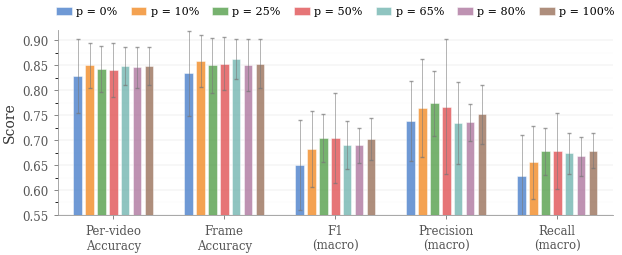

Write the Python code that produced this figure.
#!/usr/bin/env python3
"""Generate the E3 injection-curve grouped-bar chart.

Plots five classification metrics at seven Cholec80 injection ratios
(0 %–100 %), averaged over three runs with error bars.

Outputs:
    injection_curve.pdf
    injection_curve.png
"""

import matplotlib
matplotlib.use("Agg")

import matplotlib.pyplot as plt
import matplotlib.ticker as ticker
import numpy as np

# ── Matplotlib style ─────────────────────────────────────────────────────────
plt.rcParams.update({
    "font.family":       "serif",
    "font.serif":        ["Times New Roman", "Times", "DejaVu Serif"],
    "font.size":         9,
    "axes.labelsize":    10,
    "axes.titlesize":    11,
    "xtick.labelsize":   8.5,
    "ytick.labelsize":   8.5,
    "legend.fontsize":   8,
    "figure.dpi":        300,
    "savefig.bbox":      "tight",
    "savefig.pad_inches":0.03,
    "axes.linewidth":    0.6,
    "xtick.major.width": 0.5,
    "ytick.major.width": 0.5,
    "xtick.major.size":  3,
    "ytick.major.size":  3,
})

# ── Experiment data ──────────────────────────────────────────────────────────
# Cholec80 injection fractions used in Experiment 3.
fractions = ["0%", "10%", "25%", "50%", "65%", "80%", "100%"]

# Per-run results (three independent runs) at each injection fraction.
seed_data = [
    # Run 1
    {
        "Per-video\nAccuracy": [0.8932, 0.9012, 0.8964, 0.9012, 0.8921, 0.8934, 0.8908],
        "Frame\nAccuracy":     [0.9123, 0.9179, 0.9134, 0.9139, 0.9076, 0.9103, 0.9085],
        "F1\n(macro)":         [0.7085, 0.7648, 0.7535, 0.8085, 0.7452, 0.7284, 0.7237],
        "Precision\n(macro)":  [0.8155, 0.8780, 0.8324, 0.9230, 0.8276, 0.7495, 0.7614],
        "Recall\n(macro)":     [0.6778, 0.7325, 0.7299, 0.7646, 0.7208, 0.7124, 0.7049],
    },
    # Run 2
    {
        "Per-video\nAccuracy": [0.8437, 0.8289, 0.8146, 0.8171, 0.8272, 0.8178, 0.8354],
        "Frame\nAccuracy":     [0.8460, 0.8376, 0.8217, 0.8268, 0.8481, 0.8151, 0.8320],
        "F1\n(macro)":         [0.6969, 0.6682, 0.7040, 0.6480, 0.6635, 0.6777, 0.7295],
        "Precision\n(macro)":  [0.7411, 0.7168, 0.7849, 0.6966, 0.6935, 0.7624, 0.8055],
        "Recall\n(macro)":     [0.6736, 0.6441, 0.6653, 0.6244, 0.6455, 0.6443, 0.6917],
    },
    # Run 3
    {
        "Per-video\nAccuracy": [0.7465, 0.8188, 0.8170, 0.8027, 0.8259, 0.8248, 0.8173],
        "Frame\nAccuracy":     [0.7435, 0.8198, 0.8133, 0.8171, 0.8319, 0.8267, 0.8174],
        "F1\n(macro)":         [0.5462, 0.6149, 0.6574, 0.6569, 0.6606, 0.6621, 0.6539],
        "Precision\n(macro)":  [0.6563, 0.6993, 0.7027, 0.6808, 0.6803, 0.6936, 0.6872],
        "Recall\n(macro)":     [0.5321, 0.5890, 0.6381, 0.6445, 0.6531, 0.6460, 0.6391],
    },
]

# ── Aggregate across runs ────────────────────────────────────────────────────
metrics = list(seed_data[0].keys())
data_mean = {}
data_std = {}
for metric in metrics:
    vals = np.array([seed[metric] for seed in seed_data], dtype=float)
    data_mean[metric] = np.mean(vals, axis=0)
    data_std[metric] = np.std(vals, axis=0, ddof=1)
n_metrics = len(metrics)
n_fracs = len(fractions)

# ── Print summary table ──────────────────────────────────────────────────────
col_w_metric = 20
col_w_num    = 11
header = (
    f"{'Metric':<{col_w_metric}}"
    f"{'Fraction':<{10}}"
    f"{'Mean':>{col_w_num}}"
    f"{'Std Dev':>{col_w_num}}"
)
print("\nSummary table (mean and std dev)")
print(header)
print("-" * len(header))
for metric in metrics:
    metric_name = metric.replace("\n", " ")
    for i, frac in enumerate(fractions):
        print(
            f"{metric_name:<{col_w_metric}}"
            f"{frac:<{10}}"
            f"{data_mean[metric][i]:>{col_w_num}.4f}"
            f"{data_std[metric][i]:>{col_w_num}.6f}"
        )
    print("-" * len(header))

# ── Colour palette (one per fraction) ────────────────────────────────────────
colors  = ["#4f83cc", "#f28e2b", "#59a14f", "#e15759", "#76b7b2", "#b07aa1", "#9c755f"]
hatches = ["", "", "", "", "", "", ""]

# ── Build figure ─────────────────────────────────────────────────────────────
x = np.arange(n_metrics)
total_width = 0.75
bar_w = total_width / n_fracs

fig, ax = plt.subplots(figsize=(7.16, 2.4))

for i, (frac, color, hatch) in enumerate(zip(fractions, colors, hatches)):
    vals = [data_mean[m][i] for m in metrics]
    errs = [data_std[m][i] for m in metrics]
    offset = (i - (n_fracs - 1) / 2) * bar_w
    bars = ax.bar(
        x + offset, vals, bar_w * 0.72,
        label=f"p = {frac}",
        color=color, alpha=0.82,
        edgecolor="white", linewidth=0.4,
        hatch=hatch, zorder=3,
        yerr=errs, ecolor="#777777", capsize=1.5,
        error_kw={"elinewidth": 0.55, "alpha": 0.7},
    )


ax.set_xticks(x)
ax.set_xticklabels(metrics, ha="center")
ax.set_ylabel("Score")
ax.set_ylim(0.55, 0.92)
ax.set_xlim(-0.5, n_metrics - 0.5)

ax.spines["top"].set_visible(False)
ax.spines["right"].set_visible(False)
ax.spines["left"].set_color("#999999")
ax.spines["bottom"].set_color("#999999")
ax.tick_params(colors="#555555")
ax.yaxis.label.set_color("#333333")

ax.yaxis.set_major_locator(ticker.MultipleLocator(0.05))
ax.yaxis.set_minor_locator(ticker.MultipleLocator(0.025))
ax.grid(axis="y", which="major", linewidth=0.3, color="#cccccc", alpha=0.7, zorder=0)
ax.grid(axis="y", which="minor", linewidth=0.15, color="#e0e0e0", alpha=0.5, zorder=0)

legend = ax.legend(
    loc="upper center", bbox_to_anchor=(0.5, 1.18),
    ncol=n_fracs, frameon=False, handlelength=1.4, handletextpad=0.4,
    columnspacing=1.2,
)

# ── Save ─────────────────────────────────────────────────────────────────────
fig.savefig("injection_curve.pdf")
fig.savefig("injection_curve.png", dpi=300)
print("Saved  injection_curve.pdf")
print("Saved  injection_curve.png")
